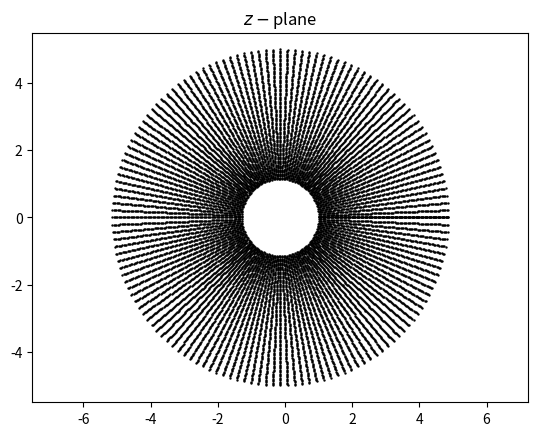

The script that saved this image: (Note: this script raises an exception after producing the figure.)
import numpy as np
import matplotlib.pyplot as plt


# Airfoil

c = 1

xc, yc = -0.14, 0.0
R = 1.15

# Cylindrical grid

Nr = 100
Nth = 145

radial = np.linspace(R, 5, Nr)
axial = np.linspace(0, 2 * np.pi, Nth)

X = radial * np.cos(axial.reshape((Nth, 1))) + xc
Y = radial * np.sin(axial.reshape((Nth, 1))) + yc

# Flow

u_inf = 1

# Functions


def map_function(z, c):

    return z + (c**2 / z)


def get_velocity_doublet(kappa, xc, yc, X, Y):

    u = - kappa / (2 * np.pi) * (((X - xc)**2 - (Y - yc)**2) /
                                 ((X - xc)**2 + (Y - yc)**2)**2)

    v = (- kappa / np.pi * (X - xc) * (Y - yc) /
         ((X - xc)**2 + (Y - yc)**2)**2)

    return u, v


def get_stream_function_doublet(kappa, xc, yc, X, Y):

    psi = - kappa / (2 * np.pi) * (Y - yc) / ((X - xc)**2 + (Y - yc)**2)

    return psi


def plot_plane(x, y, title=None):

    plt.figure()

    plt.xlim(-5, 5)
    plt.ylim(-6, 6)

    plt.title(title)

    plt.scatter(x, y, s=0.5, c='k')

    plt.axis('equal')


def plot_stream(x, y, psi, title=None):

    plt.figure()

    plt.xlim(-5, 5)
    plt.ylim(-6, 6)

    plt.title(title)

    levels = np.linspace(psi.min(), psi.max(), 45)

    plt.contour(x, y, psi, colors='k',
                levels=levels, linewidths=1, linestyles='solid')

    plt.axis('equal')


def plot_velocity(x, y, u, v, title=None):

    plt.figure()

    plt.xlim(-5, 5)
    plt.ylim(-6, 6)

    plt.title(title)

    plt.quiver(x, y, u, v)

    plt.axis('equal')


def plot_cp(x, y, cp, title=None):

    plt.figure()

    plt.xlim(-5, 5)
    plt.ylim(-6, 6)

    plt.title(title)

    levels = np.linspace(-1.0, 1.0, 100)
    contf = plt.contourf(x, y, cp,
                         levels=levels, extend='both')

    cbar = plt.colorbar(contf)
    cbar.set_label('$C_p$', fontsize=16)
    cbar.ax.invert_yaxis()
    cbar.set_ticks([-2.0, -1.0, 0.0, 1.0])

    plt.axis('equal')


if __name__ == '__main__':

    # Plot cylindrical grid

    plot_plane(X, Y, title=r'$z-$plane')
    plt.savefig('./images/z-plane.png')
    plt.close()

    # Conformal mapping

    z = X + Y * 1j

    xi = map_function(z, c)

    # Plot transformed grid

    plot_plane(np.real(xi), np.imag(xi),  title=r'$\xi-$plane')
    plt.savefig('./images/xi-plane.png')
    plt.close()

    # Doublet

    kappa = 2 * np.pi * u_inf * R**2

    u_doublet, v_doublet = get_velocity_doublet(kappa, xc, yc, X, Y)

    psi_doublet = get_stream_function_doublet(kappa, xc, yc, X, Y)

    # Freestream

    u_freestream = u_inf * np.ones((Nth, Nr), dtype=float)
    v_freestream = np.zeros((Nth, Nr), dtype=float)

    psi_freestream = u_inf * Y

    # Cylinder flow

    u_cylinder = u_doublet + u_freestream
    v_cylinder = v_doublet + v_freestream

    psi_cylinder = psi_doublet + psi_freestream

    plot_stream(X, Y, psi_cylinder, title=r'$\psi$ for $z-$plane')
    plt.savefig('./images/phi-z-plane.png')
    plt.close()

    # Airfoil stream

    plot_stream(np.real(xi), np.imag(xi), psi_cylinder,
                title=r'$\psi$ for $\xi-$plane')
    plt.savefig('./images/phi-xi-plane.png')
    plt.close()

    # Airfoil velocity

    z = X + Y * 1j

    W = (u_cylinder - v_cylinder * 1j) / (1 - (c / z)**2)

    u_airfoil = np.real(W)
    v_airfoil = - np.imag(W)

    plot_velocity(X, Y, u_cylinder, v_cylinder,
                  title=r'Velocity for $z-$plane')
    plt.savefig('./images/velocity-z-plane.png')
    plt.close()

    plot_velocity(np.real(xi), np.imag(xi), u_airfoil, v_airfoil,
                  title=r'Velocity for $\xi-$plane')
    plt.savefig('./images/velocity-xi-plane.png')
    plt.close()

    # Pressure coefficient

    cp_cylinder = 1 - (u_cylinder**2 + v_cylinder**2) / u_inf**2
    cp_airfoil = 1 - (u_airfoil**2 + v_airfoil**2) / u_inf**2

    plot_cp(X, Y, cp_cylinder, title=r'$C_p$ for $z-$plane')
    plt.savefig('./images/cp-z-plane.png')
    plt.close()

    plot_cp(np.real(xi), np.imag(xi), cp_airfoil,
            title=r'$C_p$ for $\xi-$plane')
    plt.savefig('./images/cp-xi-plane.png')
    plt.close()

    # Questions

    print(kappa)
    print(u_airfoil[61, 0], v_airfoil[61, 0])
    print(cp_airfoil.min())
